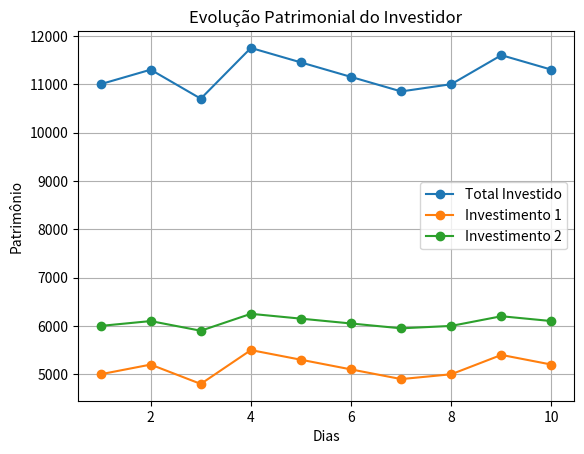

Source code (Python):
import numpy as np
import matplotlib.pyplot as plt



preco_medio_acao1 = np.array([50, 52, 48, 55, 53, 51, 49, 50, 54, 52])
preco_medio_acao2 = np.array([120, 122, 118, 125, 123, 121, 119, 120, 124, 122])

acoes_acao1 = np.array([100])  # Exemplo: o investidor possui 100 ações da Ação 1
acoes_acao2 = np.array([50])   # Exemplo: o investidor possui 50 ações da Ação 2

# Calculando o valor do investimento em cada dia
valorInvestido1 = acoes_acao1 * preco_medio_acao1
valorInvestido2 = acoes_acao2 * preco_medio_acao2
print(f"Valor investido 1 :{valorInvestido1}\n Valor Investido 2 :{valorInvestido2}")

# Calculando o patrimônio total do investidor em cada dia
totalInvestido = valorInvestido1 + valorInvestido2
print(f"Valor total Investido é: {totalInvestido}")

#plot Evolução Patrimonial
dias = np.arange(1, len(preco_medio_acao1) + 1)

plt.plot(dias, totalInvestido, label='Total Investido', marker='o')
plt.plot(dias, valorInvestido1, label='Investimento 1', marker='o')
plt.plot(dias, valorInvestido2, label='Investimento 2', marker='o')
plt.xlabel('Dias')
plt.ylabel('Patrimônio')
plt.title('Evolução Patrimonial do Investidor')
plt.grid(True)
plt.legend()
plt.show()


